Image classification data set "dataset" (ErvinCaraval/Redes-Neuronales-Proyecto-Practico on GitHub). Class labels (6): hoja amarilla, mosaic disease, roya, sanas, secas, tizon bacteriano.

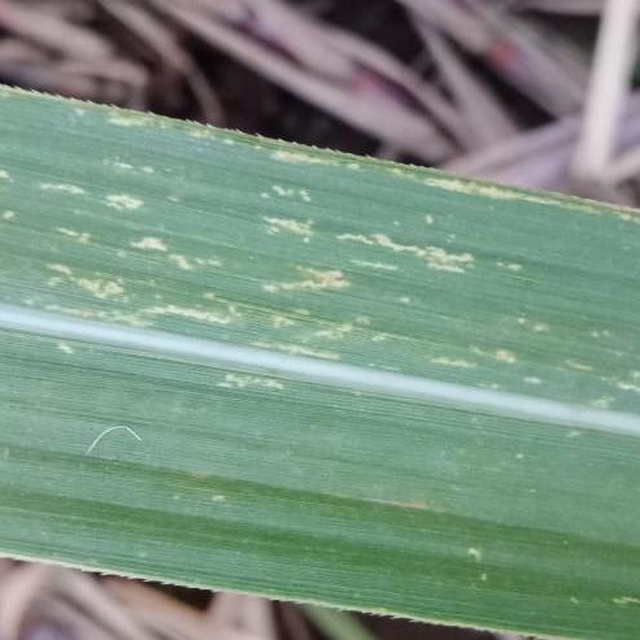
Label: mosaic disease

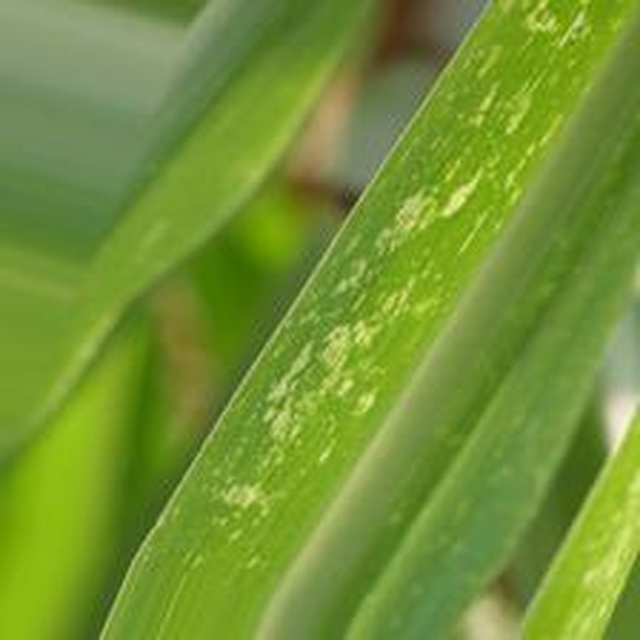
Label: mosaic disease

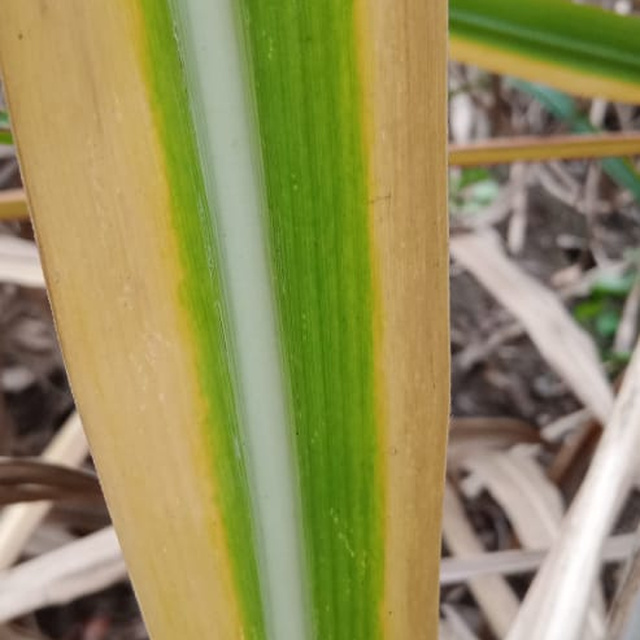
Label: hoja amarilla

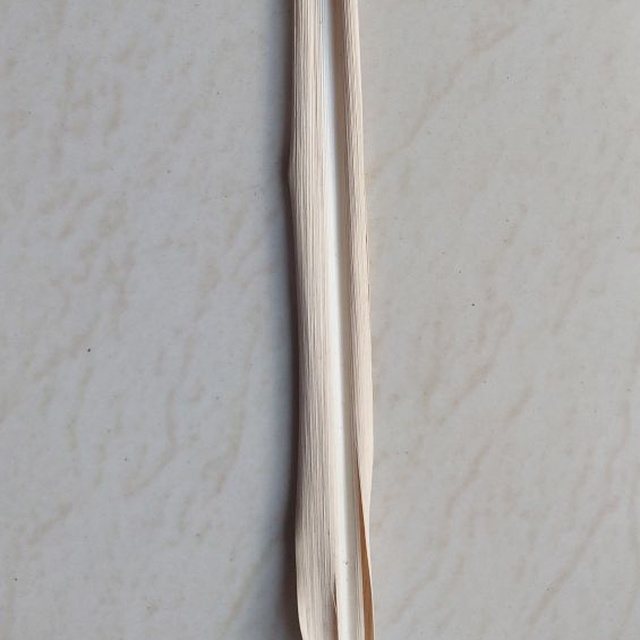
Label: secas

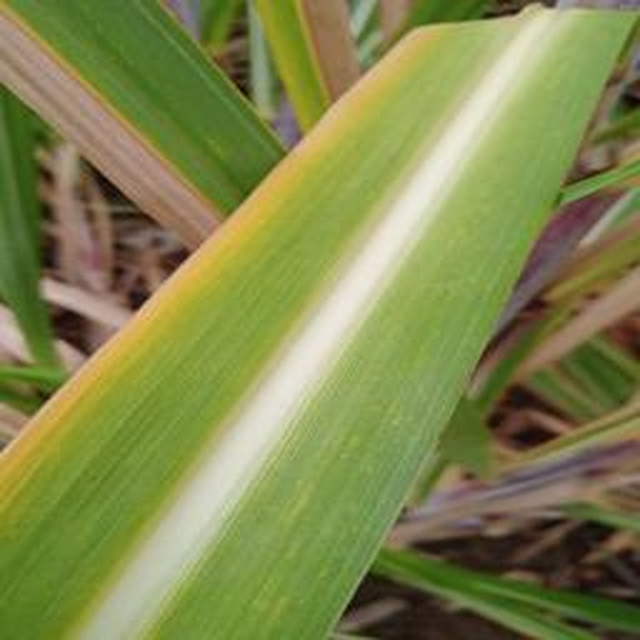
Label: hoja amarilla

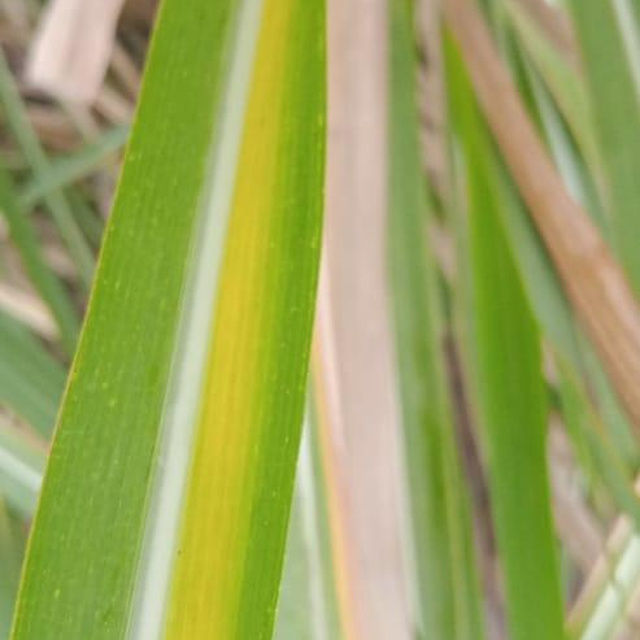
Label: hoja amarilla
